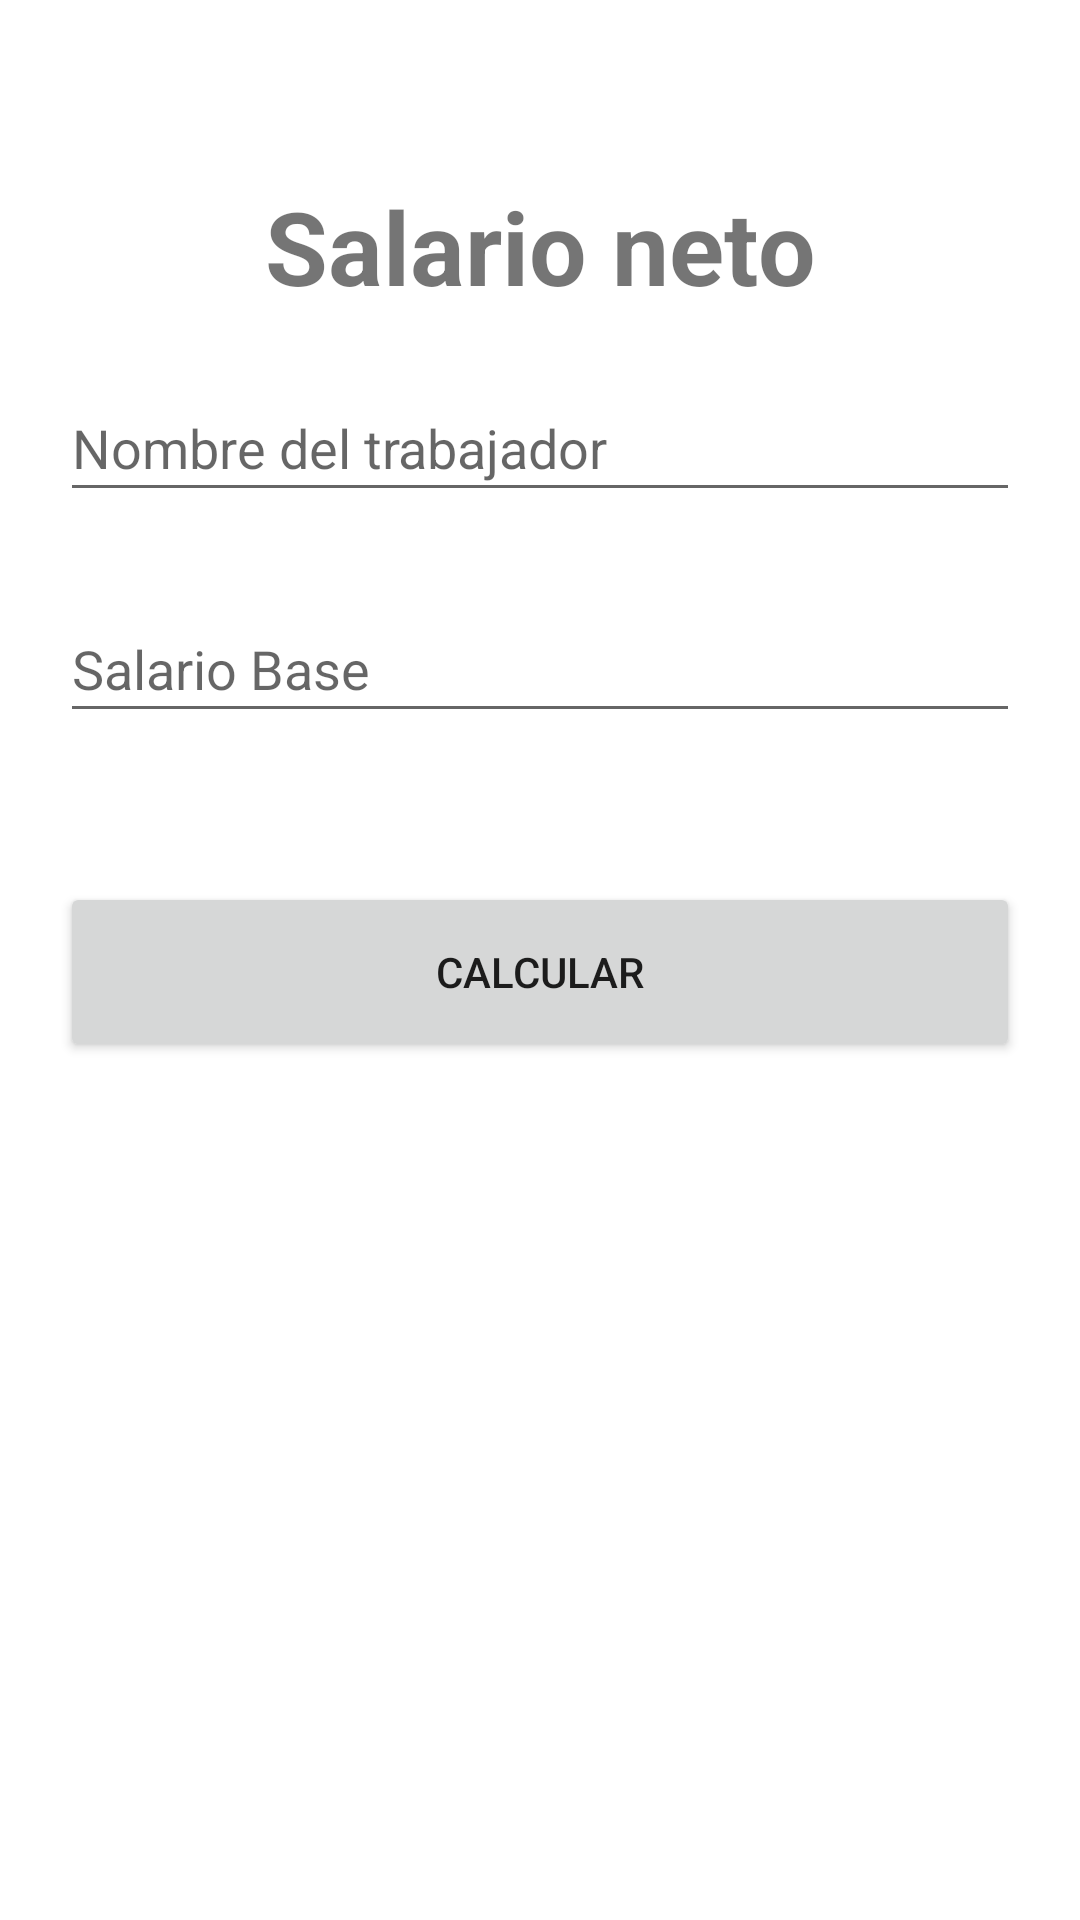

Layout XML and referenced resources for this Android screen:
<!-- AndroidManifest.xml: application theme Theme.DesafioPractio2 -->
<!-- res/layout/activity_crear_empleado.xml -->
<?xml version="1.0" encoding="utf-8"?>
<androidx.constraintlayout.widget.ConstraintLayout xmlns:android="http://schemas.android.com/apk/res/android"
    xmlns:app="http://schemas.android.com/apk/res-auto"
    xmlns:tools="http://schemas.android.com/tools"
    android:layout_width="match_parent"
    android:layout_height="match_parent"
    tools:context=".salario.CrearEmpleadoActivity">
    <TextView
        android:id="@+id/titulo"
        android:text="Salario neto"
        android:layout_width="0dp"
        android:layout_height="wrap_content"
        android:textAlignment="center"
        android:textStyle="bold"
        android:textSize="34sp"
        app:layout_constraintVertical_bias="0.1"
        app:layout_constraintStart_toStartOf="parent"
        app:layout_constraintEnd_toEndOf="parent"
        app:layout_constraintTop_toTopOf="parent"
        app:layout_constraintBottom_toBottomOf="parent"/>

    <EditText
        android:id="@+id/txt_nombre"
        android:layout_width="0dp"
        android:layout_margin="20dp"
        android:layout_height="46dp"
        app:layout_constraintTop_toBottomOf="@+id/titulo"
        app:layout_constraintRight_toRightOf="parent"
        app:layout_constraintLeft_toLeftOf="parent"
        android:hint="@string/Salario_txt_nombre"/>

    <EditText
        android:id="@+id/txt_salario"
        android:layout_width="0dp"
        android:minHeight="46dp"
        android:layout_height="46dp"
        android:ems="10"
        android:layout_margin="20dp"
        app:layout_constraintVertical_bias="0.02"
        android:inputType="numberDecimal"
        app:layout_constraintTop_toBottomOf="@+id/txt_nombre"
        app:layout_constraintRight_toRightOf="parent"
        app:layout_constraintLeft_toLeftOf="parent"
        app:layout_constraintBottom_toBottomOf="parent"
        android:hint="@string/Salario_txt_salarioBase"/>

    <Button
        android:id="@+id/btn_calcular"
        android:layout_width="0dp"
        android:layout_height="60dp"
        android:layout_margin="20dp"
        android:text="@string/Salario_btn_calcular"
        app:layout_constraintVertical_bias="0.1"
        app:layout_constraintBottom_toBottomOf="parent"
        app:layout_constraintLeft_toLeftOf="parent"
        app:layout_constraintRight_toRightOf="parent"
        app:layout_constraintTop_toBottomOf="@+id/txt_salario" />

</androidx.constraintlayout.widget.ConstraintLayout>
<!-- resources referenced by this layout -->
<resources>
  <string name="Salario_btn_calcular">Calcular</string>
  <string name="Salario_txt_nombre">Nombre del trabajador</string>
  <string name="Salario_txt_salarioBase">Salario Base</string>
  <style name="Theme.DesafioPractio2" parent="Theme.MaterialComponents.DayNight.DarkActionBar">
          
          <item name="colorPrimary">@color/purple_500</item>
          <item name="colorPrimaryVariant">@color/purple_700</item>
          <item name="colorOnPrimary">@color/white</item>
          
          <item name="colorSecondary">@color/teal_200</item>
          <item name="colorSecondaryVariant">@color/teal_700</item>
          <item name="colorOnSecondary">@color/black</item>
          
          <item name="android:statusBarColor">?attr/colorPrimaryVariant</item>
          
      </style>
  <!-- not gathered from this repository: default colours our renderer supplied (Android Studio template values) -->
  <color name="purple_500">#FF6200EE</color>
  <color name="purple_700">#FF3700B3</color>
  <color name="teal_200">#FF03DAC5</color>
  <color name="teal_700">#FF018786</color>
  <color name="black">#FF000000</color>
  <color name="white">#FFFFFFFF</color>
</resources>
